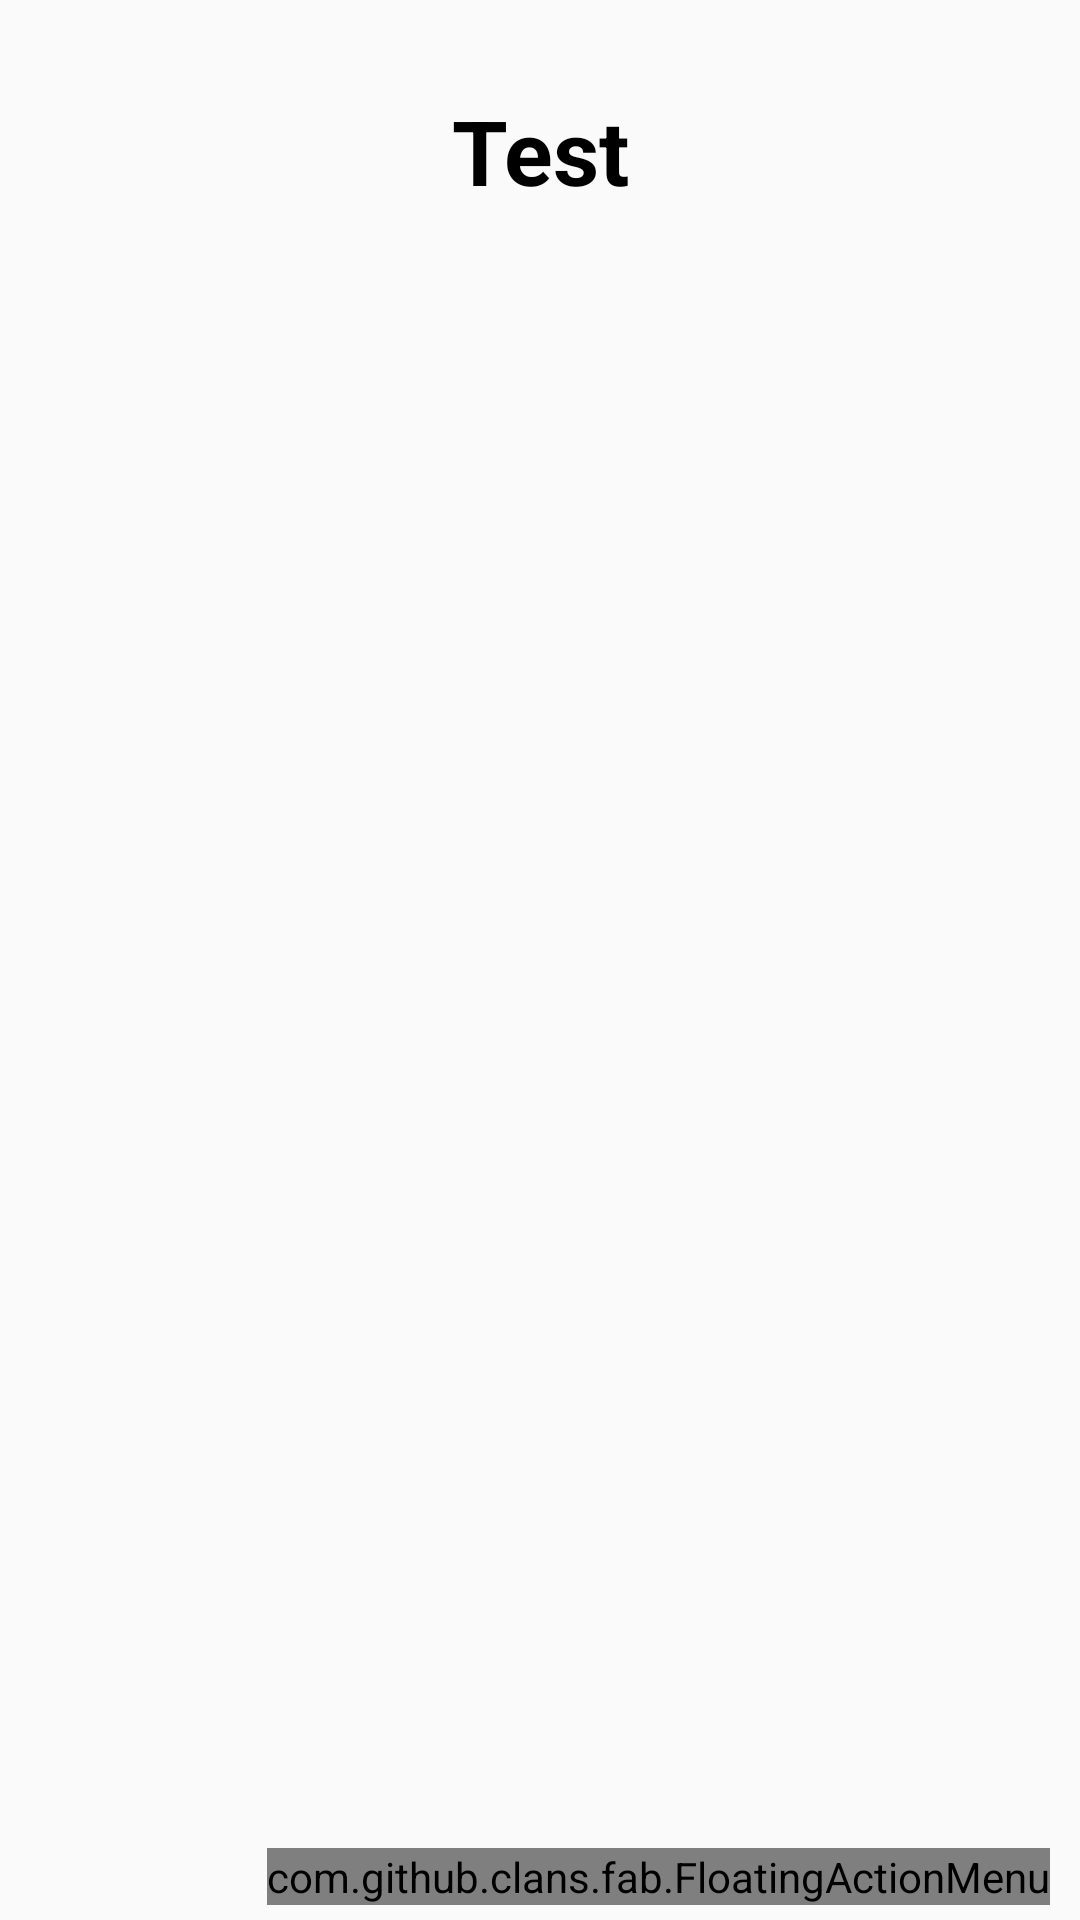

The Android layout XML behind this screen, and the referenced resources:
<!-- AndroidManifest.xml: application theme AppTheme -->
<!-- res/layout/fragment_home.xml -->
<?xml version="1.0" encoding="utf-8"?>
<FrameLayout xmlns:android="http://schemas.android.com/apk/res/android"
    xmlns:tools="http://schemas.android.com/tools"
    android:layout_width="match_parent"
    android:layout_height="match_parent"
    android:layout_marginBottom="48dp"
    xmlns:fab="http://schemas.android.com/apk/res-auto"
    tools:context=".HomeFragment">

    <ScrollView
        android:id="@+id/backgroundID"
        android:layout_height="match_parent"
        android:layout_width="match_parent"
        android:fillViewport="true">

        <LinearLayout
            android:layout_width="match_parent"
            android:layout_height="wrap_content"
            android:animateLayoutChanges="true"
            android:orientation="vertical">

            <TextView
                android:id="@+id/dateToday"
                android:layout_width="match_parent"
                android:layout_height="wrap_content"
                android:layout_marginTop="30dp"
                android:layout_marginBottom="10dp"
                android:gravity="center"
                android:fontFamily="sans-serif"
                android:textStyle="bold"
                android:textColor="@android:color/background_dark"
                android:textSize="30sp"
                android:text="Test"/>


            <LinearLayout
                android:layout_width="match_parent"
                android:layout_height="wrap_content"
                android:layout_marginStart="20dp"
                android:layout_marginTop="30dp"
                android:layout_marginEnd="20dp"
                android:layout_marginBottom="20dp"
                android:gravity="center"
                android:id="@+id/weatherContainerID"
                android:orientation="horizontal">

                <ImageView
                    android:id="@+id/weatherImageTodayID"
                    android:layout_width="50dp"
                    android:layout_height="50dp"
                    android:layout_marginStart="15dp"
                    android:layout_marginEnd="35dp"
                    android:gravity="center"
                    android:adjustViewBounds="true" />

                <TextView
                    android:id="@+id/tempTodayID"
                    android:layout_width="wrap_content"
                    android:layout_height="wrap_content"
                    android:layout_marginEnd="15dp"
                    android:textColor="@android:color/black"
                    android:fontFamily="sans-serif"
                    android:gravity="center"
                    android:textStyle="bold"
                    android:textSize="50sp" />

            </LinearLayout>

            <LinearLayout
                android:layout_width="match_parent"
                android:layout_height="match_parent"
                android:layout_marginTop="20dp"
                android:layout_marginBottom="10dp"
                android:orientation="vertical">

                <ListView
                    android:id="@+id/eventsListView"
                    android:layout_width="match_parent"
                    android:layout_height="wrap_content"
                    android:layout_marginStart="20dp"
                    android:layout_marginEnd="20dp"
                    android:divider="@android:color/transparent"
                    android:dividerHeight="25dp"/>

                <TextView
                    android:id="@+id/empty_event_item"
                    android:layout_width="match_parent"
                    android:layout_height="match_parent"
                    android:layout_marginStart="10dp"
                    android:layout_marginEnd="10dp"
                    android:fontFamily="sans-serif"
                    android:gravity="center"
                    android:text="No tasks or events for today."
                    android:textSize="20sp"
                    android:visibility="gone" />
            </LinearLayout>

        </LinearLayout>

    </ScrollView>

    <RelativeLayout
        android:layout_width="match_parent"
        android:layout_height="match_parent">

        <com.github.clans.fab.FloatingActionMenu
            android:id="@+id/floatingMenu"
            android:layout_width="wrap_content"
            android:layout_height="wrap_content"
            android:layout_alignParentBottom="true"
            android:layout_alignParentEnd="true"
            android:layout_marginBottom="5dp"
            android:layout_marginEnd="10dp"
            fab:menu_animationDelayPerItem="55"
            fab:menu_backgroundColor="@android:color/transparent"
            fab:menu_buttonSpacing="0dp"
            fab:menu_colorNormal="@color/greenbutton"
            fab:menu_colorPressed="@color/greenbutton"
            fab:menu_colorRipple="@color/white"
            fab:menu_fab_size="normal"
            fab:menu_icon="@drawable/fab_add"
            fab:menu_labels_colorNormal="@color/white"
            fab:menu_labels_colorPressed="@color/white"
            fab:menu_labels_colorRipple="@color/white"
            fab:menu_labels_cornerRadius="30dp"
            fab:menu_labels_ellipsize="none"
            fab:menu_labels_hideAnimation="@anim/fab_slide_out_to_right"
            fab:menu_labels_margin="0dp"
            fab:menu_labels_maxLines="-1"
            fab:menu_labels_padding="8dp"
            fab:menu_labels_position="left"
            fab:menu_labels_showAnimation="@anim/fab_slide_in_from_right"
            fab:menu_labels_showShadow="true"
            fab:menu_labels_singleLine="false"
            fab:menu_labels_textColor="@color/black"
            fab:menu_labels_textSize="15sp"
            fab:menu_openDirection="up">

            <com.github.clans.fab.FloatingActionButton
                android:id="@+id/floatingMenuAddTask"
                android:layout_width="wrap_content"
                android:layout_height="wrap_content"
                android:src="@drawable/ic_task"
                fab:fab_colorNormal="@color/greenbutton"
                fab:fab_colorPressed="@color/greenbutton"
                fab:fab_colorRipple="@color/white"
                fab:fab_label="Add Task"
                fab:fab_size="mini" />

            <com.github.clans.fab.FloatingActionButton
                android:id="@+id/floatingMenuAddEvent"
                android:layout_width="wrap_content"
                android:layout_height="wrap_content"
                android:src="@drawable/ic_event"
                fab:fab_colorNormal="@color/greenbutton"
                fab:fab_colorPressed="@color/greenbutton"
                fab:fab_colorRipple="@color/white"
                fab:fab_label="Add Event"
                fab:fab_size="mini" />

        </com.github.clans.fab.FloatingActionMenu>

    </RelativeLayout>

</FrameLayout>
<!-- resources referenced by this layout -->
<resources>
  <color name="black">#000000</color>
  <color name="greenbutton">#20CE51</color>
  <color name="white">#fff</color>
  <!-- drawable ic_event: png bitmap (drawable-hdpi, 596 bytes) -->
  <!-- drawable ic_task: png bitmap (drawable-hdpi, 900 bytes) -->
  <style name="AppTheme" parent="Theme.AppCompat.Light.NoActionBar">
          
          <item name="colorPrimary">@color/colorPrimary</item>
          <item name="colorPrimaryDark">@color/colorPrimaryDark</item>
          <item name="colorAccent">@color/colorAccent</item>
      </style>
  <color name="colorPrimary">#FFFFFF</color>
  <color name="colorPrimaryDark">#000000</color>
  <color name="colorAccent">#000000</color>
</resources>
